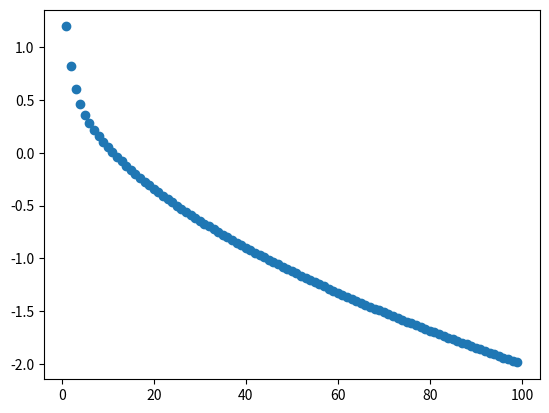

This chart was generated by the following Python code:
import matplotlib.pyplot as plt
import math
import numpy as np


def newtonMethod(f, f1, f2, a, b):
    try:
        if any(i == 0 for i in yPrime[a:b]) or \
                any(i >= 0 for i in yDoublePrime[a:b]) and any(i < 0 for i in yDoublePrime[a:b]):
            return False

        x0 = (a + b) // 2
        if f2(x0) * f(x0) < 0:
            if f2(x0) < 0:
                for i in range(x0 + 1, b):
                    if f2(i) * f(i) > 0:
                        x0 = i
                        break
            else:
                for i in reversed(range(a, x0 - 1)):
                    if f2(i) * f(i) > 0:
                        x0 = i
                        break

        xn = x0
        xn1 = xn - f(xn) / f1(xn)
        while abs(xn1 - xn) > math.pow(10, -3):
            xn = xn1
            xn1 = xn - f(xn) / f1(xn)
        return xn1
    except ZeroDivisionError:
        print("Zero division")


def hordMethod(f, f1, a, b):
    try:
        if any(i == 0 for i in yPrime[a:b]) or \
                any(i >= 0 for i in yDoublePrime[a:b]) and any(i < 0 for i in yDoublePrime[a:b]):
            return False

        eps = math.pow(10, -3)
        x = (b + a) / 2
        x_prev = x + 2 * eps
        while abs(x - x_prev) >= eps:
            x, x_prev = x - f(x) / (f(x) - f(x_prev)) * (x - x_prev), x
        return x
    except ZeroDivisionError:
        print("Zero division")


if __name__ == '__main__':
    def f(x: float) -> float:
        return math.exp(-0.7 * x) - 0.3 * math.sqrt(x) + 1


    def f1(x: float) -> float:
        return -0.7 * math.exp(-0.7 * x) - 0.15 / math.sqrt(x)


    def f2(x: float) -> float:
        return 49 / 100 * math.exp(-0.7 * x) + 3 / (40 * math.pow(x, 3 / 2))

    xArray = np.array(range(1, 100))
    yArray = np.array([f(x) for x in xArray])
    yPrime = np.diff(yArray)
    yDoublePrime = np.diff(yPrime)

    print(newtonMethod(f, f1, f2, 1, 50))
    print(hordMethod(f, f1, 1, 50))
    plt.scatter(xArray, yArray)
    plt.show()
